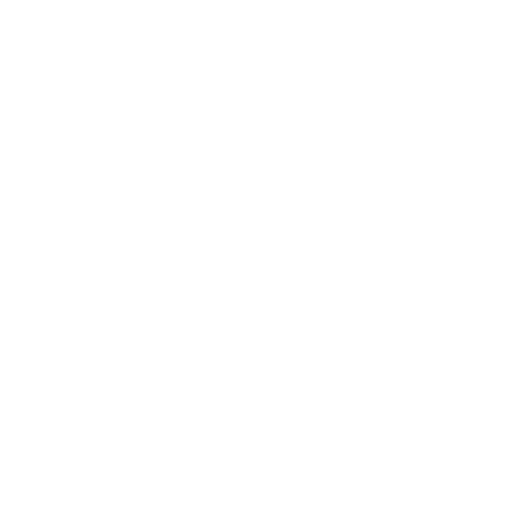
t = 0.00 s
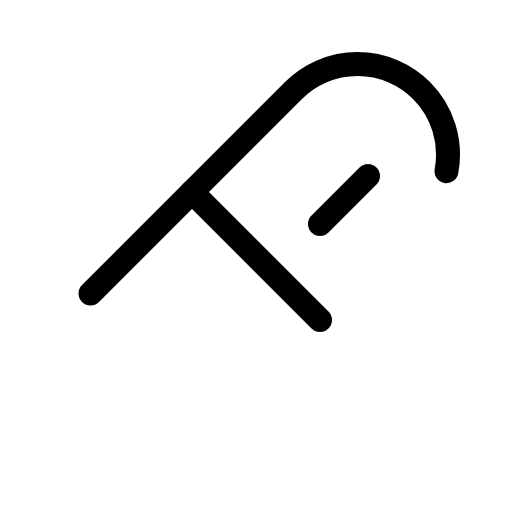
t = 0.38 s
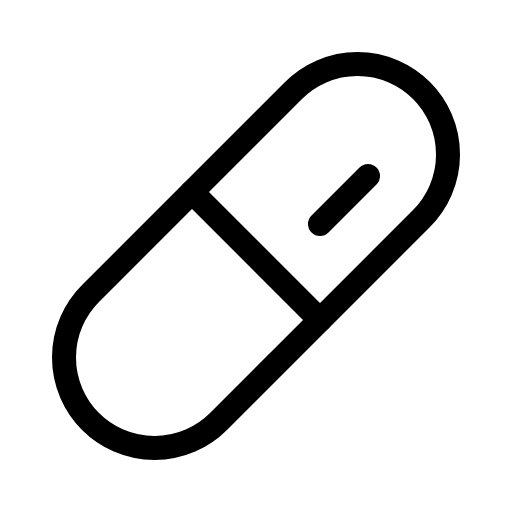
t = 1.13 s
t = 1.50 s: frame unchanged from t = 1.13 s, image omitted
t = 1.88 s: frame unchanged from t = 1.13 s, image omitted
t = 2.63 s: frame unchanged from t = 1.13 s, image omitted

The animated SVG that drew these frames (rendered in a browser with its animation timeline set to each time). Animation: 1 CSS @keyframes rule; one cycle of 3.00 s, repeats indefinitely.

<svg xmlns="http://www.w3.org/2000/svg" viewBox="0 0 256 256">
  <style>
    .draw-line {
      stroke-dasharray: 2000;
      stroke-dashoffset: 0;
    }
    svg:hover .draw-line {
      animation: phosphor-draw-in 3s ease-in-out infinite alternate;
    }
    @keyframes phosphor-draw-in {
      0%   { stroke-dashoffset: 2000; }
      50%  { stroke-dashoffset: 0; }
      100% { stroke-dashoffset: 0; }
    }
  </style><rect width="256" height="256" fill="none"/><rect x="10.98" y="82.75" width="234.04" height="90.51" rx="45.25" transform="translate(-53.02 128) rotate(-45)" fill="none" stroke="currentColor" stroke-linecap="round" stroke-linejoin="round" stroke-width="12" class="draw-line"/><line x1="96" y1="96" x2="160" y2="160" fill="none" stroke="currentColor" stroke-linecap="round" stroke-linejoin="round" stroke-width="12" class="draw-line"/><line x1="160" y1="112" x2="184" y2="88" fill="none" stroke="currentColor" stroke-linecap="round" stroke-linejoin="round" stroke-width="12" class="draw-line"/></svg>
